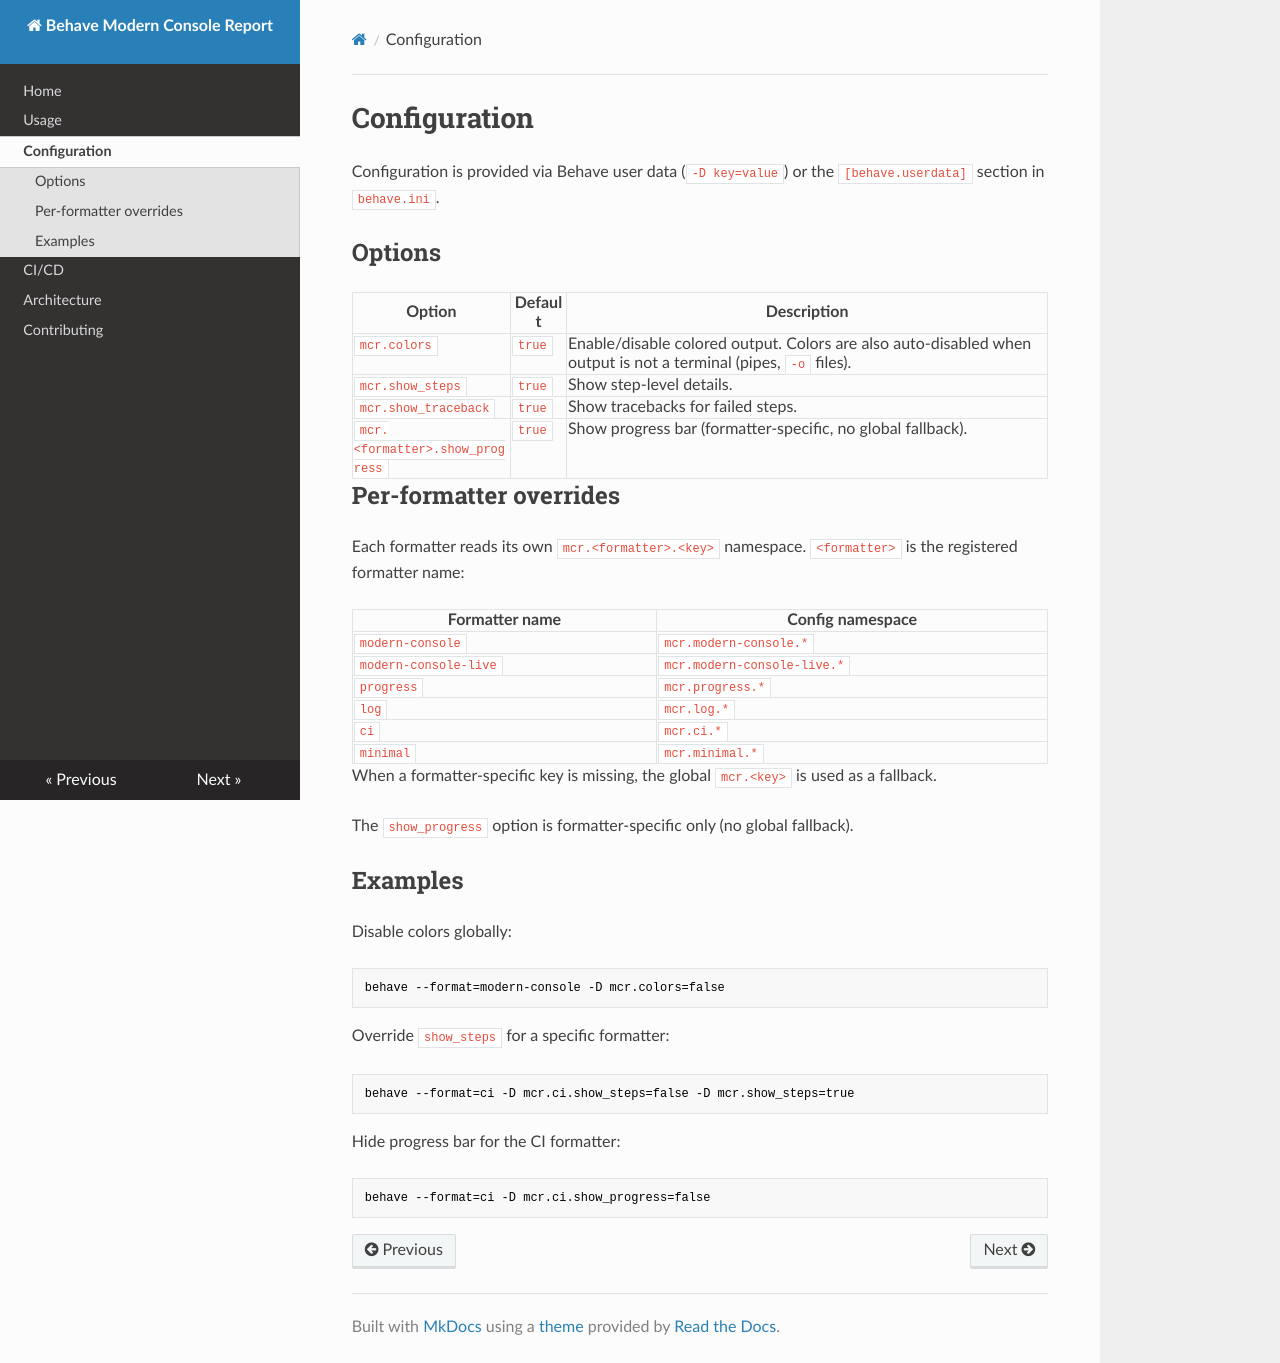

repository: MathiasPaulenko/behave-modern-console-report · page: configuration/index.html · generator: mkdocs

# Configuration

Configuration is provided via Behave user data (`-D key=value`) or the `[behave.userdata]` section in `behave.ini`.

## Options

| Option | Default | Description |
| --- | --- | --- |
| `mcr.colors` | `true` | Enable/disable colored output. Colors are also auto-disabled when output is not a terminal (pipes, `-o` files). |
| `mcr.show_steps` | `true` | Show step-level details. |
| `mcr.show_traceback` | `true` | Show tracebacks for failed steps. |
| `mcr.<formatter>.show_progress` | `true` | Show progress bar (formatter-specific, no global fallback). |

## Per-formatter overrides

Each formatter reads its own `mcr.<formatter>.<key>` namespace. `<formatter>` is the registered formatter name:

| Formatter name | Config namespace |
| --- | --- |
| `modern-console` | `mcr.modern-console.*` |
| `modern-console-live` | `mcr.modern-console-live.*` |
| `progress` | `mcr.progress.*` |
| `log` | `mcr.log.*` |
| `ci` | `mcr.ci.*` |
| `minimal` | `mcr.minimal.*` |

When a formatter-specific key is missing, the global `mcr.<key>` is used as a fallback.

The `show_progress` option is formatter-specific only (no global fallback).

## Examples

Disable colors globally:

```bash
behave --format=modern-console -D mcr.colors=false
```

Override `show_steps` for a specific formatter:

```bash
behave --format=ci -D mcr.ci.show_steps=false -D mcr.show_steps=true
```

Hide progress bar for the CI formatter:

```bash
behave --format=ci -D mcr.ci.show_progress=false
```
